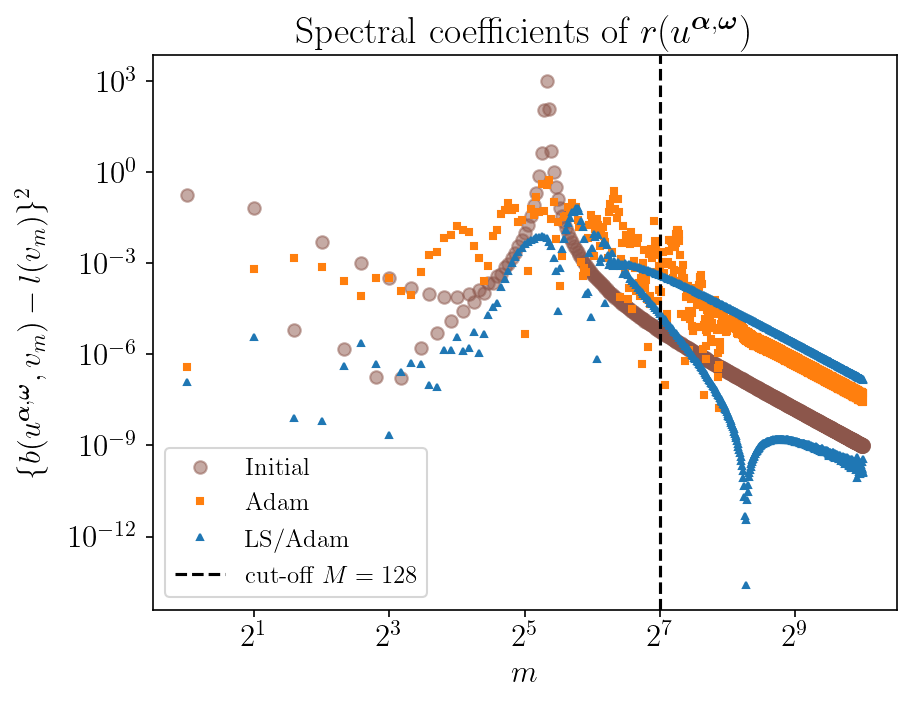

Data behind this chart, as committed beside it:
modes, coeffINI, accumINI, coeffGD, accumGD, coeffLSGD, accumLSGD
1, 0.1805, 0.1805, 3.715476362930238e-07, 3.715476362930238e-07, 1.1747318149466071e-07, 1.1747318149466071e-07
2, 0.06463, 0.2452, 0.000652, 0.0006524, 3.634566477704616e-06, 3.7520396591992766e-06
3, 6.125830804308384e-06, 0.2452, 0.001449, 0.002102, 8.228837663205092e-09, 3.760268496862482e-06
4, 0.005073, 0.2503, 0.000764, 0.002866, 6.4515932760442835e-09, 3.766720090138526e-06
5, 1.460923812103917e-06, 0.2503, 0.0002494, 0.003115, 4.1778248324886403e-07, 4.18450257338739e-06
6, 0.0009828, 0.2512, 8.025279199172969e-05, 0.003195, 2.4230757083098617e-06, 6.607578281697252e-06
7, 1.8399451358885056e-07, 0.2512, 0.0003322, 0.003527, 4.936907300619974e-07, 7.1012690117592494e-06
8, 0.0003278, 0.2516, 0.0003347, 0.003862, 2.197048997353167e-09, 7.103466060756603e-06
9, 1.6317386902618732e-07, 0.2516, 0.0001195, 0.003982, 2.622608859956611e-07, 7.365726946752264e-06
10, 0.0001542, 0.2517, 8.704691955279301e-05, 0.004069, 5.003290259982894e-07, 7.866055972750554e-06
11, 1.603257923605141e-06, 0.2517, 0.0005022, 0.004571, 4.612801406687405e-07, 8.327336113419295e-06
12, 9.593883852218886e-05, 0.2518, 0.001786, 0.006356, 9.907484808973201e-08, 8.426410961509027e-06
13, 5.1495064890648824e-06, 0.2518, 0.002371, 0.008728, 8.328690515495226e-08, 8.509697866663979e-06
14, 7.695407485903116e-05, 0.2519, 0.006804, 0.01553, 1.4243580403393692e-06, 9.934055907003348e-06
15, 1.2401519219000304e-05, 0.2519, 0.008447, 0.02398, 1.3409035385149946e-06, 1.1274959445518343e-05
16, 7.758985012499494e-05, 0.252, 0.0162, 0.04018, 3.5924037833344158e-06, 1.4867363228852759e-05
17, 2.653081573542556e-05, 0.252, 0.01213, 0.05231, 1.2759226840712317e-06, 1.614328591292399e-05
18, 9.481915618323713e-05, 0.2521, 0.01085, 0.06315, 1.5519436984939039e-06, 1.7695229611417894e-05
19, 5.3786580050155216e-05, 0.2522, 0.003623, 0.06678, 5.587483858378733e-06, 2.3282713469796628e-05
20, 0.0001348, 0.2523, 0.001463, 0.06824, 1.1229659974160737e-06, 2.4405679467212703e-05
21, 0.0001069, 0.2524, 0.0002483, 0.06849, 4.511260406063128e-06, 2.891693987327583e-05
22, 0.0002154, 0.2526, 0.0007711, 0.06926, 1.9748993573007385e-05, 4.8665933446283216e-05
23, 0.0002135, 0.2528, 0.007919, 0.07718, 3.709640238441448e-05, 8.576233583069769e-05
24, 0.0003784, 0.2532, 0.0127, 0.08988, 4.7053894348430036e-05, 0.0001328
25, 0.000437, 0.2537, 0.0428, 0.1327, 0.0001597, 0.0002925
26, 0.0007249, 0.2544, 0.05494, 0.1876, 0.0002965, 0.000589
27, 0.000938, 0.2553, 0.09676, 0.2844, 0.0005333, 0.001122
28, 0.001524, 0.2568, 0.05754, 0.3419, 0.0009934, 0.002116
29, 0.002173, 0.259, 0.0626, 0.4045, 0.001607, 0.003723
30, 0.003598, 0.2626, 0.0228, 0.4273, 0.002343, 0.006066
31, 0.005668, 0.2683, 0.02615, 0.4535, 0.003149, 0.009216
32, 0.009993, 0.2783, 4.67525948261667e-06, 0.4535, 0.004136, 0.01335
33, 0.01788, 0.2962, 0.0005518, 0.454, 0.004906, 0.01826
34, 0.03588, 0.332, 0.05938, 0.5134, 0.005754, 0.02401
35, 0.07884, 0.4109, 0.03772, 0.5511, 0.00626, 0.03027
36, 0.2075, 0.6184, 0.1475, 0.6986, 0.007155, 0.03743
37, 0.7093, 1.328, 0.04829, 0.7469, 0.007361, 0.04479
38, 4.084, 5.411, 0.4069, 1.154, 0.007609, 0.0524
39, 107.6, 113, 0.04991, 1.204, 0.007258, 0.05965
40, 1019, 1132, 0.3644, 1.568, 0.006842, 0.0665
41, 118.9, 1250, 0.5268, 2.095, 0.004925, 0.07142
42, 4.988, 1255, 0.02915, 2.124, 0.00357, 0.07499
43, 0.9584, 1256, 0.1058, 2.23, 0.001524, 0.07652
44, 0.3098, 1257, 0.006002, 2.236, 0.0005628, 0.07708
45, 0.1306, 1257, 0.02231, 2.258, 2.6420931040733914e-05, 0.0771
46, 0.0655, 1257, 0.0001785, 2.258, 0.0006713, 0.07778
47, 0.0365, 1257, 0.001692, 2.26, 0.002857, 0.08063
48, 0.02233, 1257, 0.03395, 2.294, 0.006396, 0.08703
49, 0.01435, 1257, 0.03633, 2.33, 0.01211, 0.09914
50, 0.009839, 1257, 0.07004, 2.4, 0.02039, 0.1195
51, 0.006888, 1257, 0.0647, 2.465, 0.03052, 0.1501
52, 0.005089, 1257, 0.09512, 2.56, 0.04702, 0.1971
53, 0.00377, 1257, 0.06923, 2.629, 0.04932, 0.2464
54, 0.002936, 1257, 0.06951, 2.699, 0.06516, 0.3115
55, 0.002264, 1257, 0.02703, 2.726, 0.06269, 0.3742
56, 0.001833, 1257, 0.01593, 2.742, 0.05353, 0.4278
57, 0.001455, 1257, 0.001062, 2.743, 0.02348, 0.4513
58, 0.001215, 1257, 0.0003864, 2.743, 0.01586, 0.4671
59, 0.0009862, 1257, 0.0007061, 2.744, 0.006325, 0.4734
60, 0.0008437, 1257, 0.0004956, 2.745, 9.44576058807399e-05, 0.4735
... 964 more rows
